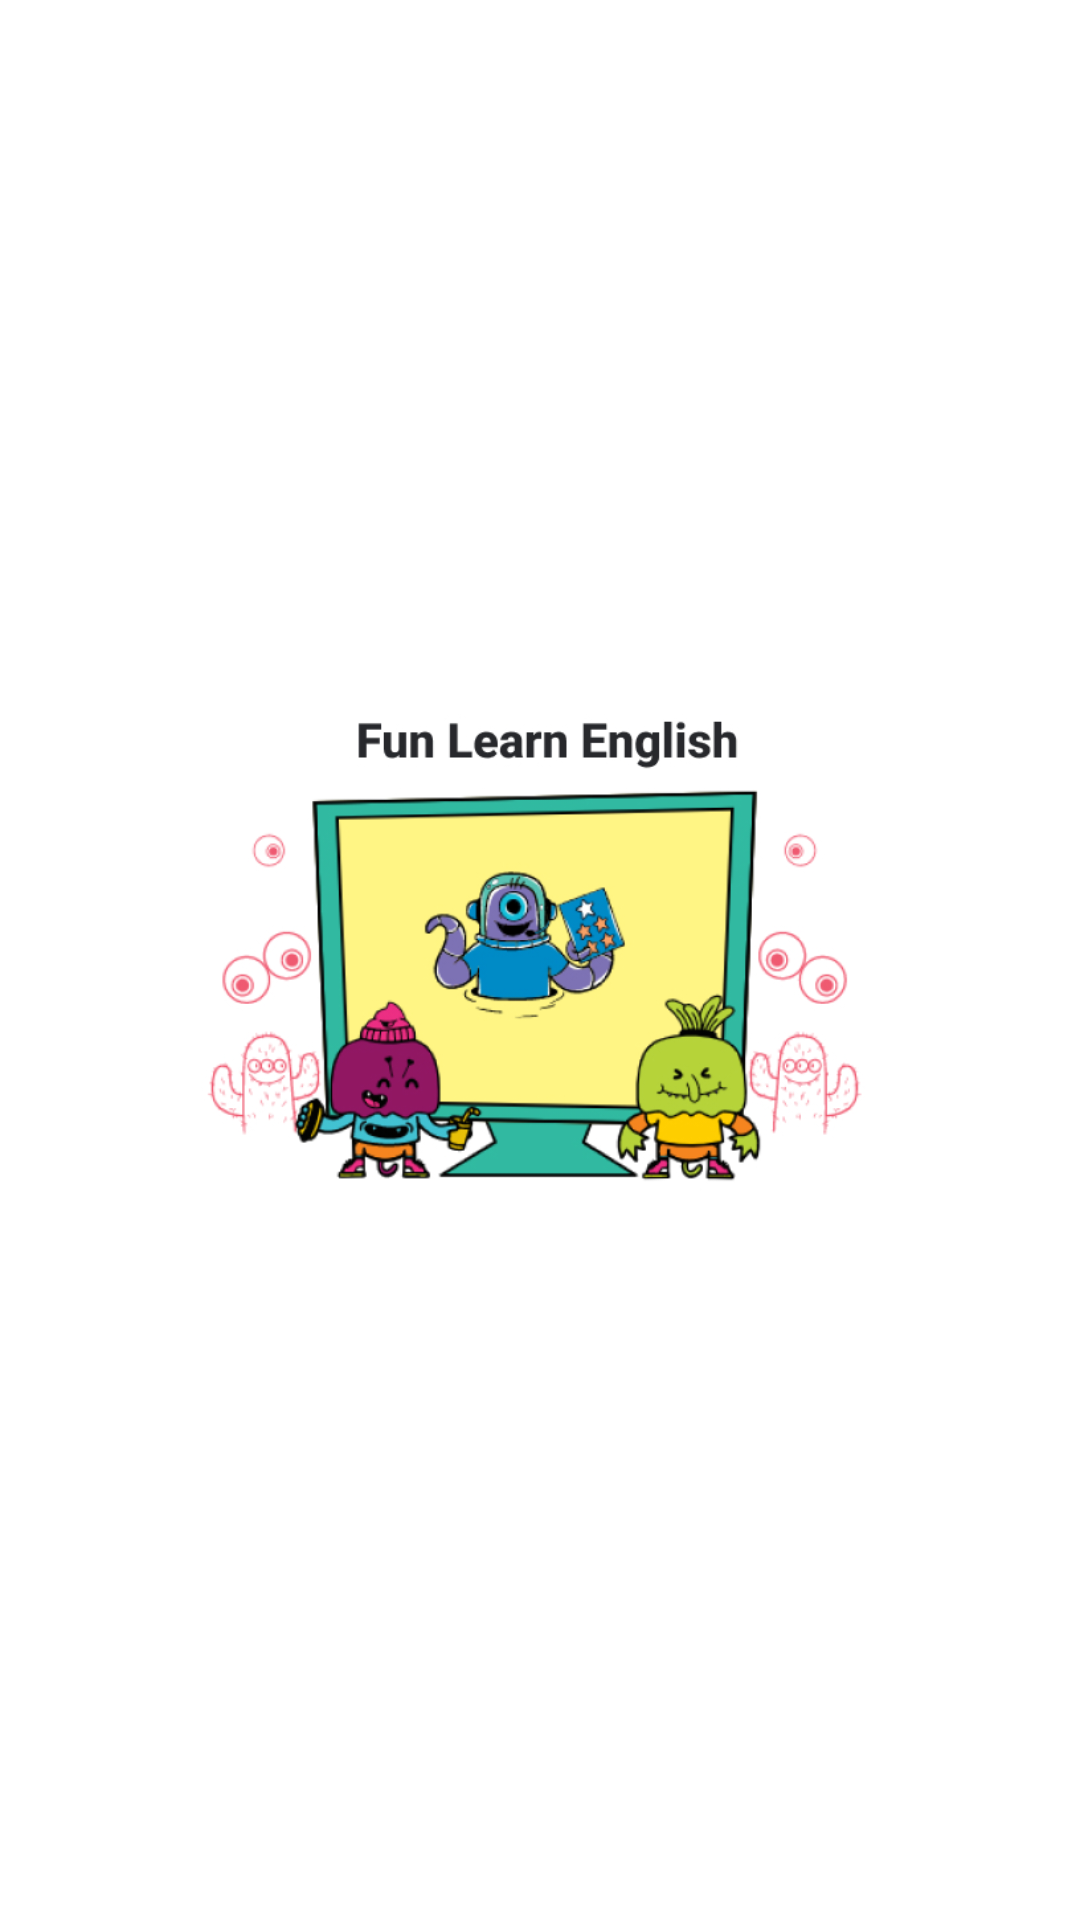

Layout XML and referenced resources for this Android screen:
<!-- AndroidManifest.xml: application theme Theme.EasyLearnEnglish -->
<!-- res/layout/activity_splashscreen.xml -->
<?xml version="1.0" encoding="utf-8"?>
<RelativeLayout xmlns:android="http://schemas.android.com/apk/res/android"
    xmlns:app="http://schemas.android.com/apk/res-auto"
    xmlns:tools="http://schemas.android.com/tools"
    android:layout_width="match_parent"
    android:layout_height="match_parent"
    tools:context=".splashscreen"
    android:background="@color/white">

    <ImageView
        android:id="@+id/img_splash"
        android:layout_width="match_parent"
        android:layout_height="250dp"
        android:layout_centerInParent="true"
        android:src="@drawable/imggg" />

</RelativeLayout>
<!-- resources referenced by this layout -->
<resources>
  <color name="white">#FFFFFFFF</color>
  <!-- drawable imggg: jpg bitmap (drawable, 150510 bytes) -->
  <style name="Theme.EasyLearnEnglish" parent="Base.Theme.EasyLearnEnglish" />
  <style name="Base.Theme.EasyLearnEnglish" parent="Theme.Material3.DayNight.NoActionBar">
          
          
      </style>
</resources>
